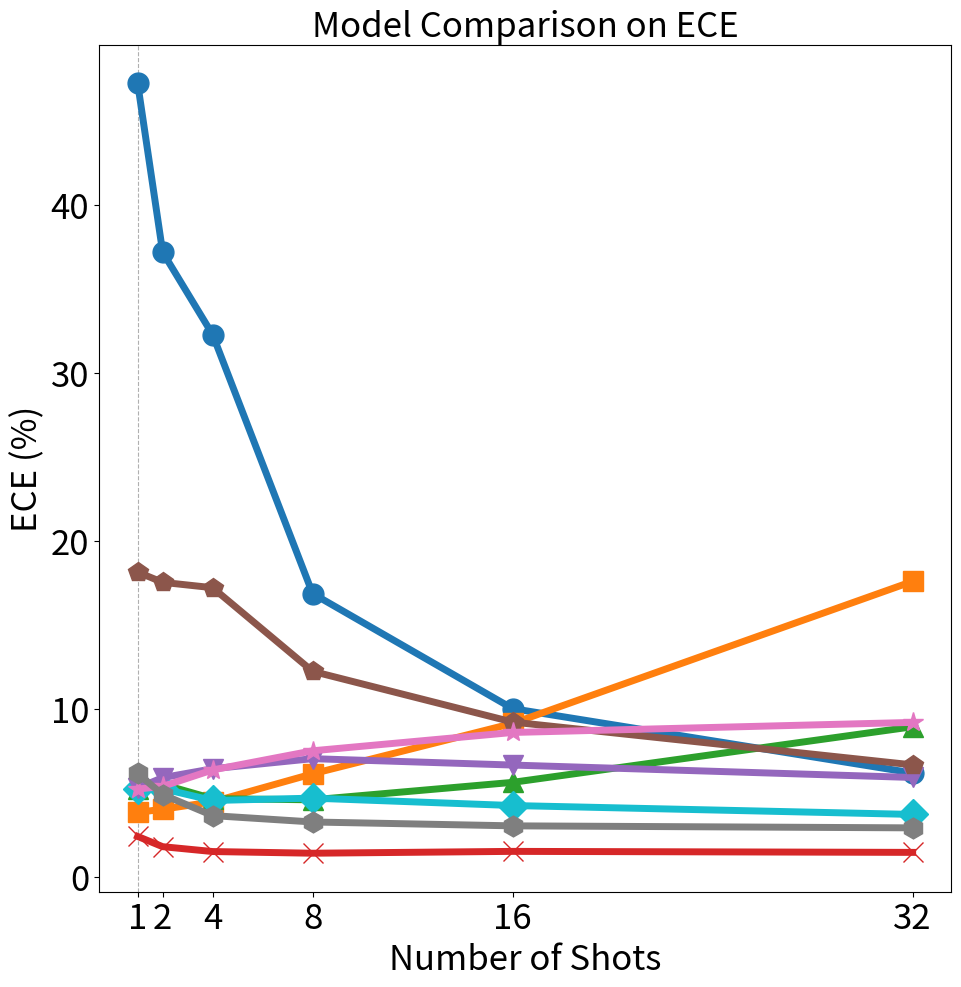

This chart was generated by the following Python code: (Note: this script raises an exception after producing the figure.)
import matplotlib.pyplot as plt

# 模型名称，年份作为下角标
models = [
    "LP$_{ICML21}$", "TipA$_{ECCV22}$", "TipA-f-$_{ECCV22}$", "CrossModal$_{CVPR23}$",
    "TaskRes$_{CVPR23}$", "LP++$_{CVPR24}$", "CLAP$_{CVPR24}$", "BA$_{CVPR25}$", "Ours"
]

# x轴：训练样本比例或阶段
x = [1, 2, 4, 8, 16, 32]

# 每个模型对应的ACC数据
acc_data = [
    [47.25, 37.19, 32.28, 16.86, 10.01, 6.18],
    [3.83, 4.02, 4.46, 6.13, 9.13, 17.59],
    [5.24, 5.50, 4.65, 4.58, 5.62, 8.93],
    [5.24, 5.24, 4.54, 4.68, 4.24, 3.71],
    [5.28, 5.90, 6.43, 7.03, 6.65, 5.91],
    [18.14, 17.53, 17.21, 12.23, 9.21, 6.66],
    [5.22, 5.38, 6.36, 7.50, 8.59, 9.19],
    [6.15, 4.89, 3.64, 3.26, 3.03, 2.91],
    [2.40, 1.79, 1.50, 1.40, 1.51, 1.45]
]

# 设置颜色和标记风格
colors = ['#1f77b4', '#ff7f0e', '#2ca02c', '#17becf',
          '#9467bd', '#8c564b', '#e377c2', '#7f7f7f', '#d62728']
markers = ['o', 's', '^', 'D', 'v', 'p', '*', 'h', 'x']

plt.figure(figsize=(11,11))

for i, model in enumerate(models):
    plt.plot(x, acc_data[i], label=model, color=colors[i], marker=markers[i], linewidth=5, markersize=15)

# 设置轴标签和标题
plt.xlabel("Number of Shots", fontsize=25)
plt.ylabel("ECE (%)", fontsize=25)
plt.title("Model Comparison on ECE", fontsize=25)

# 设置刻度字体大小
plt.xticks(x, fontsize=25)
plt.yticks(fontsize=25)

plt.grid(True, linestyle='--', alpha=2)
plt.legend(fontsize=25, ncol=2)  # 图例分两列

# 修改图像边框粗细和颜色
ax = plt.gca()
for spine in ax.spines.values():
    spine.set_linewidth(2.5)
    spine.set_color('black')


plt.tight_layout()
plt.savefig('C:\\Users\\<user>\\Pictures\\CVPR\\ECE.jpg')
plt.show()

